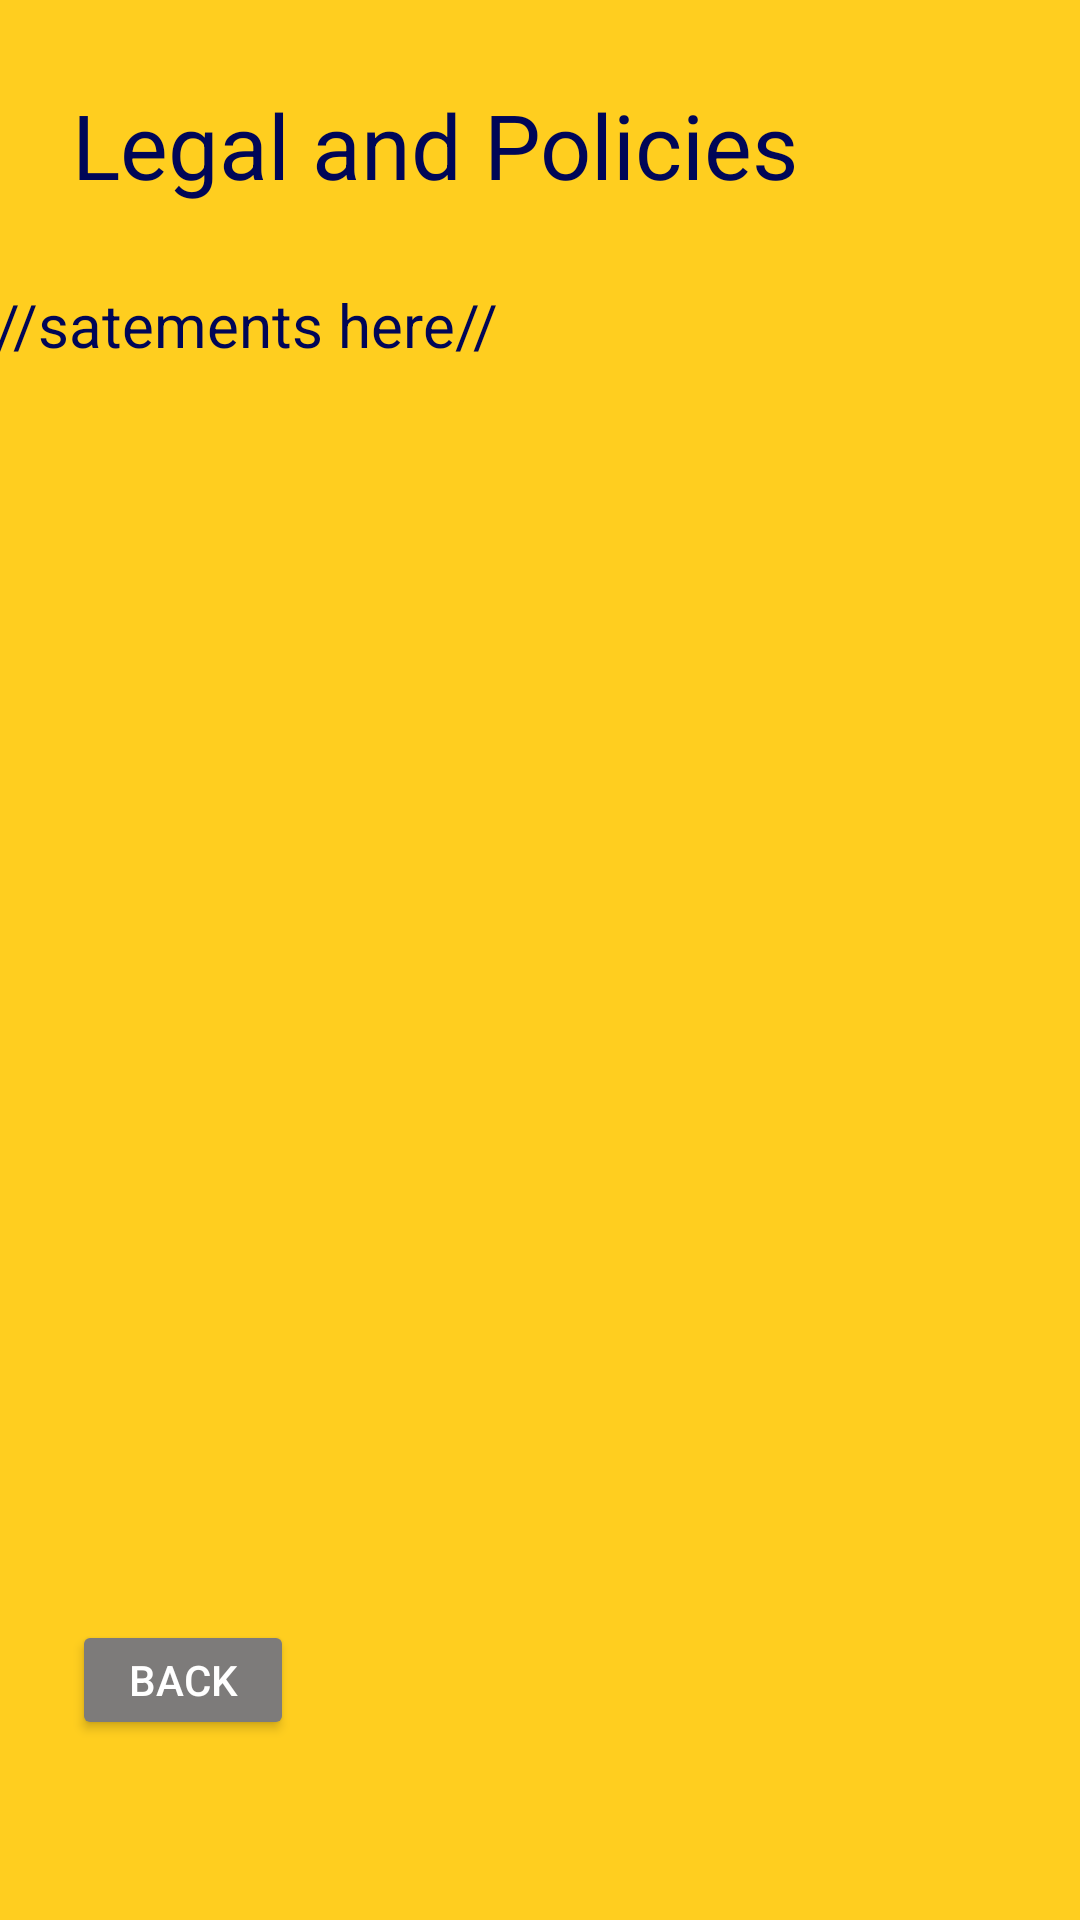

Write the Android layout XML for this screen, with the resource values it uses.
<!-- AndroidManifest.xml: application theme Theme.FruiTechies_Capstone -->
<!-- res/layout/activity_policies_screen.xml -->
<?xml version="1.0" encoding="utf-8"?>
<androidx.constraintlayout.widget.ConstraintLayout xmlns:android="http://schemas.android.com/apk/res/android"
    xmlns:app="http://schemas.android.com/apk/res-auto"
    xmlns:tools="http://schemas.android.com/tools"
    android:layout_width="match_parent"
    android:layout_height="match_parent"
    android:background="#ffce1f"
    tools:context=".PoliciesScreen">

    <Button
        android:id="@+id/btnBack"
        android:layout_width="74dp"
        android:layout_height="40dp"
        android:layout_marginStart="24dp"
        android:layout_marginLeft="24dp"
        android:layout_marginBottom="60dp"
        android:backgroundTint="#7d7b7a"
        android:text="Back"
        app:layout_constraintBottom_toBottomOf="parent"
        app:layout_constraintStart_toStartOf="parent" />

    <TextView
        android:id="@+id/textView5"
        android:layout_width="252dp"
        android:layout_height="45dp"
        android:layout_marginStart="24dp"
        android:layout_marginLeft="24dp"
        android:layout_marginTop="28dp"
        android:textColor="#000657"
        android:text="Legal and Policies"
        android:textSize="30sp"
        app:layout_constraintStart_toStartOf="parent"
        app:layout_constraintTop_toTopOf="parent" />

    <TextView
        android:id="@+id/textView6"
        android:layout_width="364dp"
        android:layout_height="518dp"
        android:layout_marginTop="32dp"
        android:textSize="20sp"
        android:text="//satements here//"
        android:textColor="#000657"
        app:layout_constraintBottom_toTopOf="@+id/btnBack"
        app:layout_constraintEnd_toEndOf="parent"
        app:layout_constraintHorizontal_bias="0.51"
        app:layout_constraintStart_toStartOf="parent"
        app:layout_constraintTop_toBottomOf="@+id/textView5"
        app:layout_constraintVertical_bias="0.125" />
</androidx.constraintlayout.widget.ConstraintLayout>
<!-- resources referenced by this layout -->
<resources>
  <style name="Theme.FruiTechies_Capstone" parent="Theme.MaterialComponents.NoActionBar">
          
          <item name="colorPrimary">@color/purple_500</item>
          <item name="colorPrimaryVariant">@color/purple_700</item>
          <item name="colorOnPrimary">@color/white</item>
          
          <item name="colorSecondary">@color/teal_200</item>
          <item name="colorSecondaryVariant">@color/teal_700</item>
          <item name="colorOnSecondary">@color/black</item>
          
          <item name="android:statusBarColor" tools:targetApi="l">?attr/colorPrimaryVariant</item>
          
      </style>
  <!-- not gathered from this repository: default colours our renderer supplied (Android Studio template values) -->
  <color name="purple_500">#FF6200EE</color>
  <color name="purple_700">#FF3700B3</color>
  <color name="teal_200">#FF03DAC5</color>
  <color name="teal_700">#FF018786</color>
  <color name="black">#FF000000</color>
  <color name="white">#FFFFFFFF</color>
</resources>
